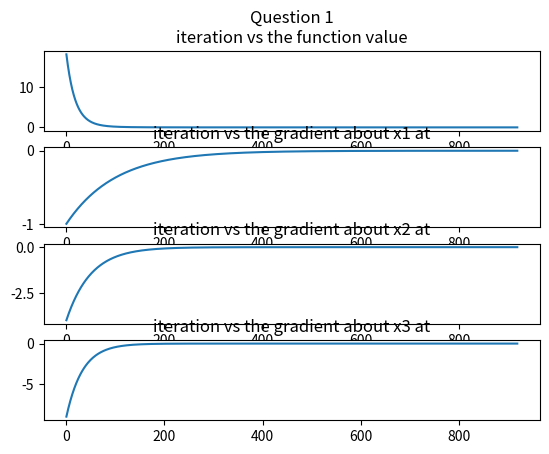
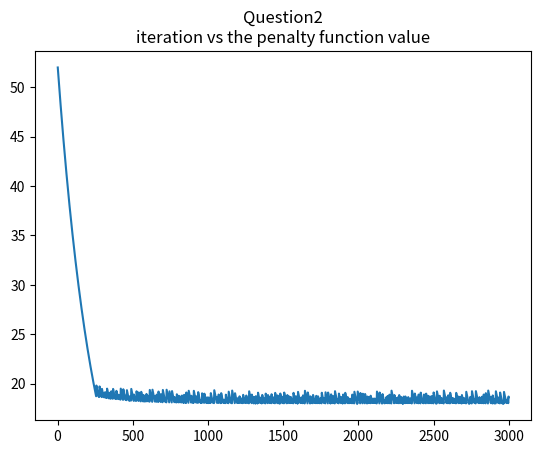
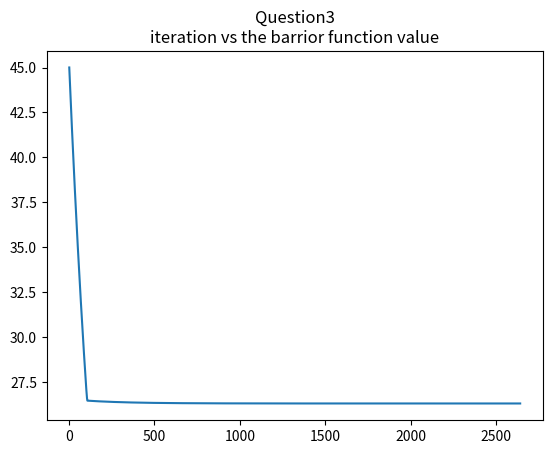

Source code (Python) for these figures, in order:
import numpy as np
import matplotlib.pyplot as plt

"""
Question1
"""
#the target function
def function(value):
    x=value[0]
    y=value[1]
    z=value[2]
    return (1/2)*((x-1)**2+2*(y-2)**2+3*(z-3)**2)

#the gradient of target function
def gradient(value):
    x=value[0]
    y=value[1]
    z=value[2]
    deriv_x=x-1
    deriv_y=2*y-4
    deriv_z=3*z-9
    return np.array([deriv_x,deriv_y,deriv_z])

#initial value
initial=np.array([0, 0, 0])

function_value_list=[]
gradient_value_list={"x1":[],"x2":[],"x3":[]}

def gradient_descent(grad,fun_value,grad_list,cur_x=initial, n_iteration=0,
                     learning_rate=0.01, precision=0.0001, max_iters=3000):
    print("For Question 1")
    print("The inital value for x1, x2 and x3 is:({},{})".format(initial[0],initial[1],initial[2]))
    print("The learning rate is {}".format(learning_rate))
    print("the stopping criterion is L2(gradient)<{}".format(precision))
    for i in range(max_iters):
        #count the iteration
        n_iteration=n_iteration+1
        #get the current function value
        fun_value.append(function(cur_x))
        #get the current gradient
        grad_cur = grad(cur_x)
        grad_list["x1"].append(grad_cur[0])
        grad_list["x2"].append(grad_cur[1])
        grad_list["x3"].append(grad_cur[2])
        if np.linalg.norm(grad_cur, ord=2) < precision:
            break
        cur_x = cur_x - grad_cur * learning_rate
        # print("for interation", i, "the value for x1 and x2 is", cur_x)

    print("After {} iteration,the min point is ({},{},{}) and the min value is "
          "{}\n".format(n_iteration,cur_x[0],cur_x[1],cur_x[2],fun_value[-1]))
    return cur_x,n_iteration

min_value,n_total_iteration=gradient_descent(gradient,function_value_list,gradient_value_list)

#plot the Question1
index_1 = np.arange(1, n_total_iteration + 1, 1)
plt.figure("Question1")
plt.subplot(411)
plt.title("Question 1\niteration vs the function value")
plt.plot(index_1, function_value_list)
plt.subplot(412)
plt.title("iteration vs the gradient about x1 at")
plt.plot(index_1, gradient_value_list["x1"])
plt.subplot(413)
plt.title("iteration vs the gradient about x2 at")
plt.plot(index_1, gradient_value_list["x2"])
plt.subplot(414)
plt.title("iteration vs the gradient about x3 at")
plt.plot(index_1, gradient_value_list["x3"])


"""
Question2
"""
def penalty_function(value,c):
    """
    :param value: it is a list [x,y]
    :param c: int
    """
    x=value[0]
    y=value[1]
    return ((x-6)**2 + (y - 7)**2) + (c*max(0,-3*x-2*y+6)**2) + \
           (c*max(0,-x+y-3)**2) + (c*max(0,x+y-7)**2) + (c*max(0,(2/3)*x-y-4/3)**2)

def penalty_gradient(value,c):
    """
        :param value: it is a list [x,y]
        :param c: int
    """
    x=value[0]
    y=value[1]
    gradient_without_panal=np.array([2*(x-6),2*(y-7)])
    if(-3*x-2*y+6)>0:
        gradient_without_panal[0]+=2*c*-3*(-3*x-2*y+6)
        gradient_without_panal[1]+=2*c*-2*(-3*x-2*y+6)
    if(-x+y-3)>0:
        gradient_without_panal[0] += -2 * c *(-x+y-3)
        gradient_without_panal[1] += 2 * c*(-x+y-3)
    if(x+y-7)>0:
        gradient_without_panal[0] +=2 * c*(x+y-7)
        gradient_without_panal[1] += 2 * c * (x + y - 7)
    if((2/3)*x-y-4/3)>0:
        gradient_without_panal[0] += 2 * c *2/3*(2/3)*x-y-4/3
        gradient_without_panal[0] +=-2 * c*(2/3)*x-y-4/3

    return gradient_without_panal

def gradient_descent(gradient_of_function,function_value,para,input_x,learning_rate=0.001, precision=0.005, max_iters=3000):
    """
    :param para: c or r
    :param input_x: list  [x,y]
    :return:
    """
    #initial value
    n_iteration = 0
    # store the value of function during the iteration
    function_value_list = []
    for i in range(max_iters):
        n_iteration = n_iteration + 1
        # get the current function value
        function_value_list.append(function_value(input_x,para))
        #get the current decent
        grad_cur = gradient_of_function(input_x,para)
        #update the x
        input_x = input_x - grad_cur * learning_rate
        #output each step of gradicent
        # print("After {} iteration,the min point is ({},{}) and the min value is "
        #       "{}\n".format(n_iteration, input_x[0], input_x[1], function_value_list[-1]))

        if  np.linalg.norm(grad_cur, ord=2) < precision:
            break
    print("After {} iteration,the min point is ({},{}) and the min value is "
          "{}\n".format(n_iteration, input_x[0], input_x[1], function_value_list[-1]))

    return input_x,n_iteration,function_value_list

initial_panalty=np.array([2, 1])

print("For Question 3")
print("The inital value for x1 and x2 is:({},{})".format(initial_panalty[0], initial_panalty[1]))
print("The learning rate is {}".format(0.001))
print("the stopping criterion is L2(gradient)<{}".format(0.005))

final_min_x,n_total_iteration,func_value=gradient_descent(gradient_of_function=penalty_gradient,
                                                      function_value=penalty_function,
                                                      para=5000,
                                                      input_x=initial_panalty)
#plot the Q2
index_2 = np.arange(1, n_total_iteration + 1, 1)
plt.figure("Question2")
plt.title("Question2\niteration vs the penalty function value")
plt.plot(index_2, func_value)

"""
Question3
"""
def barrier_function(value,r):
    """
    log_barrier_function:-1/g(x)  g(x)=-x-y+4
    """
    x=value[0]
    y=value[1]
    return 2*(x**2)+9*y-r/(-x-y+4)

def grad_log_barrier_function(value,r):
    x=value[0]
    y=value[1]
    deriv_x=4*x-r/((-x-y+4)**2)
    deriv_y=9-r/((-x-y+4)**2)
    return np.array([deriv_x,deriv_y])

initial_barrier=np.array([3, 3])

print("For Question 3")
print("The inital value for x1 and x2 is:({},{})".format(initial_barrier[0], initial_barrier[1]))
print("The learning rate is {}".format(0.001))
print("the stopping criterion is L2(gradient)<{}".format(0.005))

barrier_min_x,barrier_iteration,barrier_func_value=gradient_descent(gradient_of_function=grad_log_barrier_function,
                                                      function_value=barrier_function,
                                                      para=0.005,
                                                      input_x=initial_barrier)
index_3 = np.arange(1, barrier_iteration + 1, 1)
plt.figure("Question3")
plt.title("Question3\niteration vs the barrior function value")
plt.plot(index_3, barrier_func_value)

plt.show()




